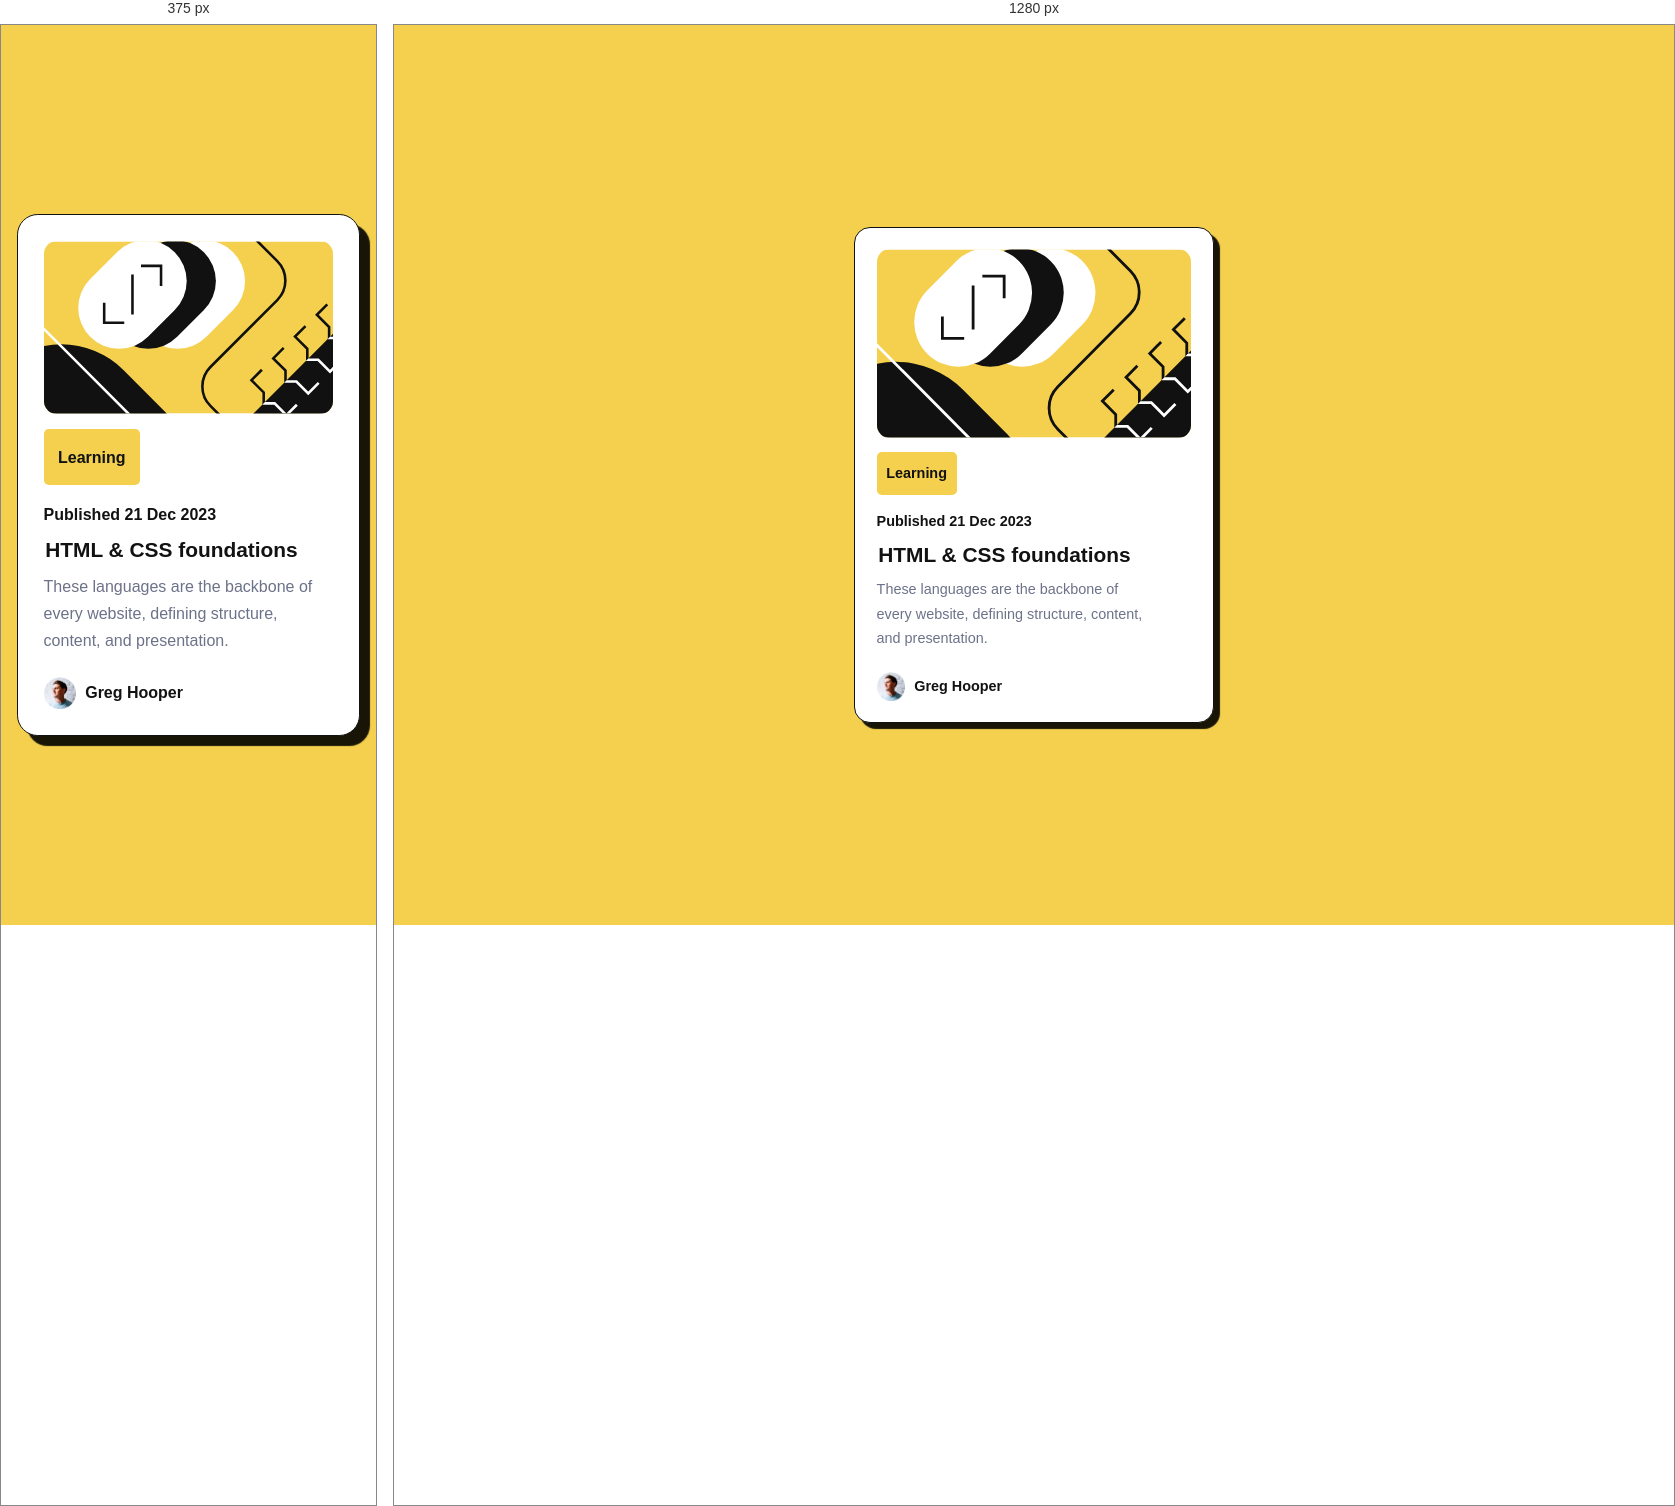
Rendered at 375 px and 1280 px, left to right.

<!-- file: index.html -->
<!doctype html>
<html lang="en">
  <head>
    <meta charset="UTF-8" />
    <meta name="viewport" content="width=device-width, initial-scale=1.0" />
    <!-- displays site properly based on user's device -->

    <link
      rel="icon"
      type="image/png"
      sizes="32x32"
      href="./assets/images/favicon-32x32.png"
    />

    <title>Blog preview card</title>
    <link rel="preconnect" href="https://fonts.googleapis.com" />
    <link rel="preconnect" href="https://fonts.gstatic.com" crossorigin />
    <link
      href="https://fonts.googleapis.com/css2?family=Figtree:ital,wght@0,300..900;1,300..900&display=swap"
      rel="stylesheet"
    />
    <link rel="stylesheet" href="style.css" />
  </head>
  <body>
    <main>
      <article class="blog">
        <div class="blog__content">
          <picture>
            <img
              src="/assets/images/illustration-article.svg"
              alt="Illustration"
              class="blog__img"
            />
          </picture>
          <div class="blog__category">Learning</div>
          <p class="date">Published 21 Dec 2023</p>
          <h2 class="blog__title">HTML & CSS foundations</h2>
          <p>
            These languages are the backbone of every website, defining
            structure, content, and presentation.
          </p>
          <div class="flex-group">
            <div class="avatar">
              <img src="/assets/images/image-avatar.webp" alt="avatar" />
            </div>
            <div class="avatar-name">Greg Hooper</div>
          </div>
        </div>
      </article>
    </main>
  </body>
</html>


/* @media block from style.css */
@media (max-width: 199px) {
  .blog {
    padding: 0.5rem;
  }

  .blog__content {
    gap: 0.5rem;
  }

  .blog__category {
    width: 100%;
    min-width: 0;
    padding: 0.35rem;
    font-size: 0.8rem;
    overflow-wrap: anywhere;
  }

  .blog__content p,
  .avatar-name {
    font-size: 0.75rem;
  }

  .avatar img {
    width: 1.5rem;
  }
}

/* @media block from style.css */
@media (min-width: 768px) {
  .blog {
    width: min(100%, 360px);
    padding: 1.25rem;
    border-radius: 1rem;
    box-shadow: 6px 6px 1px rgba(0, 0, 0, 0.9);
  }

  .blog__content {
    gap: 0.6rem;
  }

  .blog__category {
    padding: 0.6rem;
    font-size: 0.9rem;
  }

  .blog__content p,
  .avatar-name {
    font-size: 0.9rem;
  }

  .avatar img {
    width: 1.75rem;
  }
}